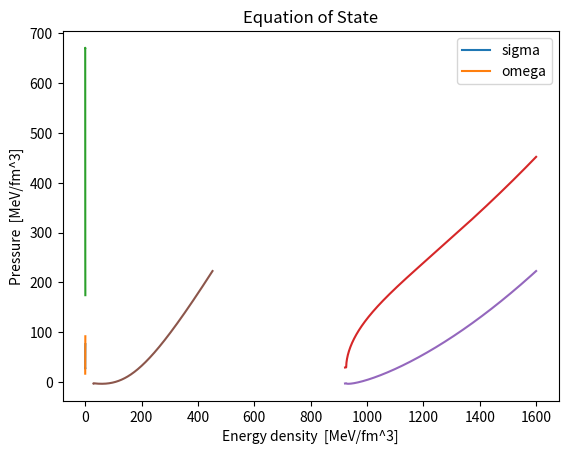

This chart was generated by the following Python code:
import numpy as np
import matplotlib.pyplot as plt
from scipy.optimize import fsolve
import pandas as pd


HBAR_C = 197.327  
PI = 3.14
DEG = 4.0        

# USE_TM1 = True
USE_TM1 = False

if USE_TM1:
    M_N      = 939.0      
    M_SIGMA  = 511.198    
    M_OMEGA  = 783.0      
    G_SIGMA  = 10.0289
    G_OMEGA  = 12.6139
    SAT_DENS = 0.145      
else:
    M_N      = 939.0
    M_SIGMA  = 550.0
    M_OMEGA  = 783.0
    G_SIGMA  = 10.0289
    G_OMEGA  = 12.6139
    SAT_DENS = 0.160


def fermi_momentum(mu_b, m_eff, omega):
    mu_eff = mu_b - G_OMEGA * omega
    if mu_eff <= m_eff:
        return 0.0
    return np.sqrt(mu_eff**2 - m_eff**2)

def baryon_density(kf):
    return DEG * kf**3 / (6.0 * PI**2)

def scalar_density(kf, m_eff):
    a = DEG * m_eff / (4.0 * PI**2)
    b = kf * np.sqrt(kf**2 + m_eff**2)
    c = m_eff**2 * np.log((kf + np.sqrt(kf**2 + m_eff**2)) / m_eff)
    return a * (b - c)

def field_equations(vars_, mu_b):
    sigma, omega = vars_
    m_eff = M_N - G_SIGMA * sigma
    kf    = fermi_momentum(mu_b, m_eff, omega)
    n_b   = baryon_density(kf)
    n_s   = scalar_density(kf, m_eff)
    eq1 = sigma - (G_SIGMA / M_SIGMA**2) * n_s
    eq2 = omega - (G_OMEGA / M_OMEGA**2) * n_b
    return [eq1, eq2]

def solve_fields(mu_b):
    # start_guess = [25.0, 25.0]
    # start_guess = [10.0, 12.0]
    # start_guess = [10.0, 8.0]
    start_guess = [25.0, 12.0]
    sigma, omega = fsolve(field_equations, start_guess, args=(mu_b,))
    m_eff = M_N - G_SIGMA * sigma
    kf    = fermi_momentum(mu_b, m_eff, omega)
    n_b   = baryon_density(kf)
    return sigma, omega, m_eff, n_b

mu_values = np.arange(922.0, 1601.0, 1.0)  

sigmas, omegas, masses, nb_list = [], [], [], []

for mu in mu_values:
    s, o, m_eff, n_b = solve_fields(mu)
    sigmas.append(s)
    omegas.append(o)
    masses.append(m_eff)
    nb_list.append(n_b / HBAR_C**3)  


plt.plot(nb_list, sigmas, label='sigma')
plt.plot(nb_list, omegas, label='omega')
plt.xlabel('n_B  [fm^-3]')
plt.ylabel('Mean fields  [MeV]')
plt.legend()
plt.show()
plt.savefig('n_B vs mean fields')

plt.plot(nb_list, masses)
plt.xlabel('n_B  [fm^-3]')
plt.ylabel('Effective mass  [MeV]')
plt.title('M* versus density')
plt.show()
plt.savefig('M versus density')


def energy_density(kf, m_eff, sigma, omega):
    ef = np.sqrt(kf**2 + m_eff**2)
    k_term = (DEG / (16 * PI**2)) * (kf * ef * (2 * kf**2 + m_eff**2) + m_eff**4 * np.log((kf + ef) / m_eff))
    m_term = 0.5 * M_SIGMA**2 * sigma**2 + 0.5 * M_OMEGA**2 * omega**2
    return k_term + m_term

def pressure(kf, m_eff, sigma, omega):
    ef = np.sqrt(kf**2 + m_eff**2)
    k_term = (DEG / (24 * PI**2)) * (kf * ef * (kf**2 - 1.5 * m_eff**2) + 1.5 * m_eff**4 * np.log((kf + ef) / m_eff))
    m_term = -0.5 * M_SIGMA**2 * sigma**2 + 0.5 * M_OMEGA**2 * omega**2
    return k_term + m_term

eps_list, pres_list = [], []
for n_b, s, o, m_eff in zip(nb_list, sigmas, omegas, masses):
    kf_val = (3 * PI**2 * n_b * 2)**(1/3)   
    eps = energy_density(kf_val, m_eff, s, o) / HBAR_C**3
    pres = pressure(kf_val, m_eff, s, o) / HBAR_C**3
    eps_list.append(eps)
    pres_list.append(pres)

plt.plot(mu_values, eps_list)
plt.xlabel('mu_B  [MeV]')
plt.ylabel('Energy density  [MeV/fm^3]')
plt.show()
plt.savefig('mu_B vs Energy Density')

plt.plot(mu_values, pres_list)
plt.xlabel('mu_B  [MeV]')
plt.ylabel('Pressure  [MeV/fm^3]')
plt.show()
plt.savefig('mu_B vs Pressure')

plt.plot(eps_list, pres_list)
plt.xlabel('Energy density  [MeV/fm^3]')
plt.ylabel('Pressure  [MeV/fm^3]')
plt.title('Equation of State')
plt.show()
plt.savefig('Energy density vs Pressure')


df = pd.DataFrame({
    'mu_B': mu_values,
    'energy_density': eps_list,
    'pressure': pres_list
})
df.to_csv('walecka_model_output.csv', index=False)
